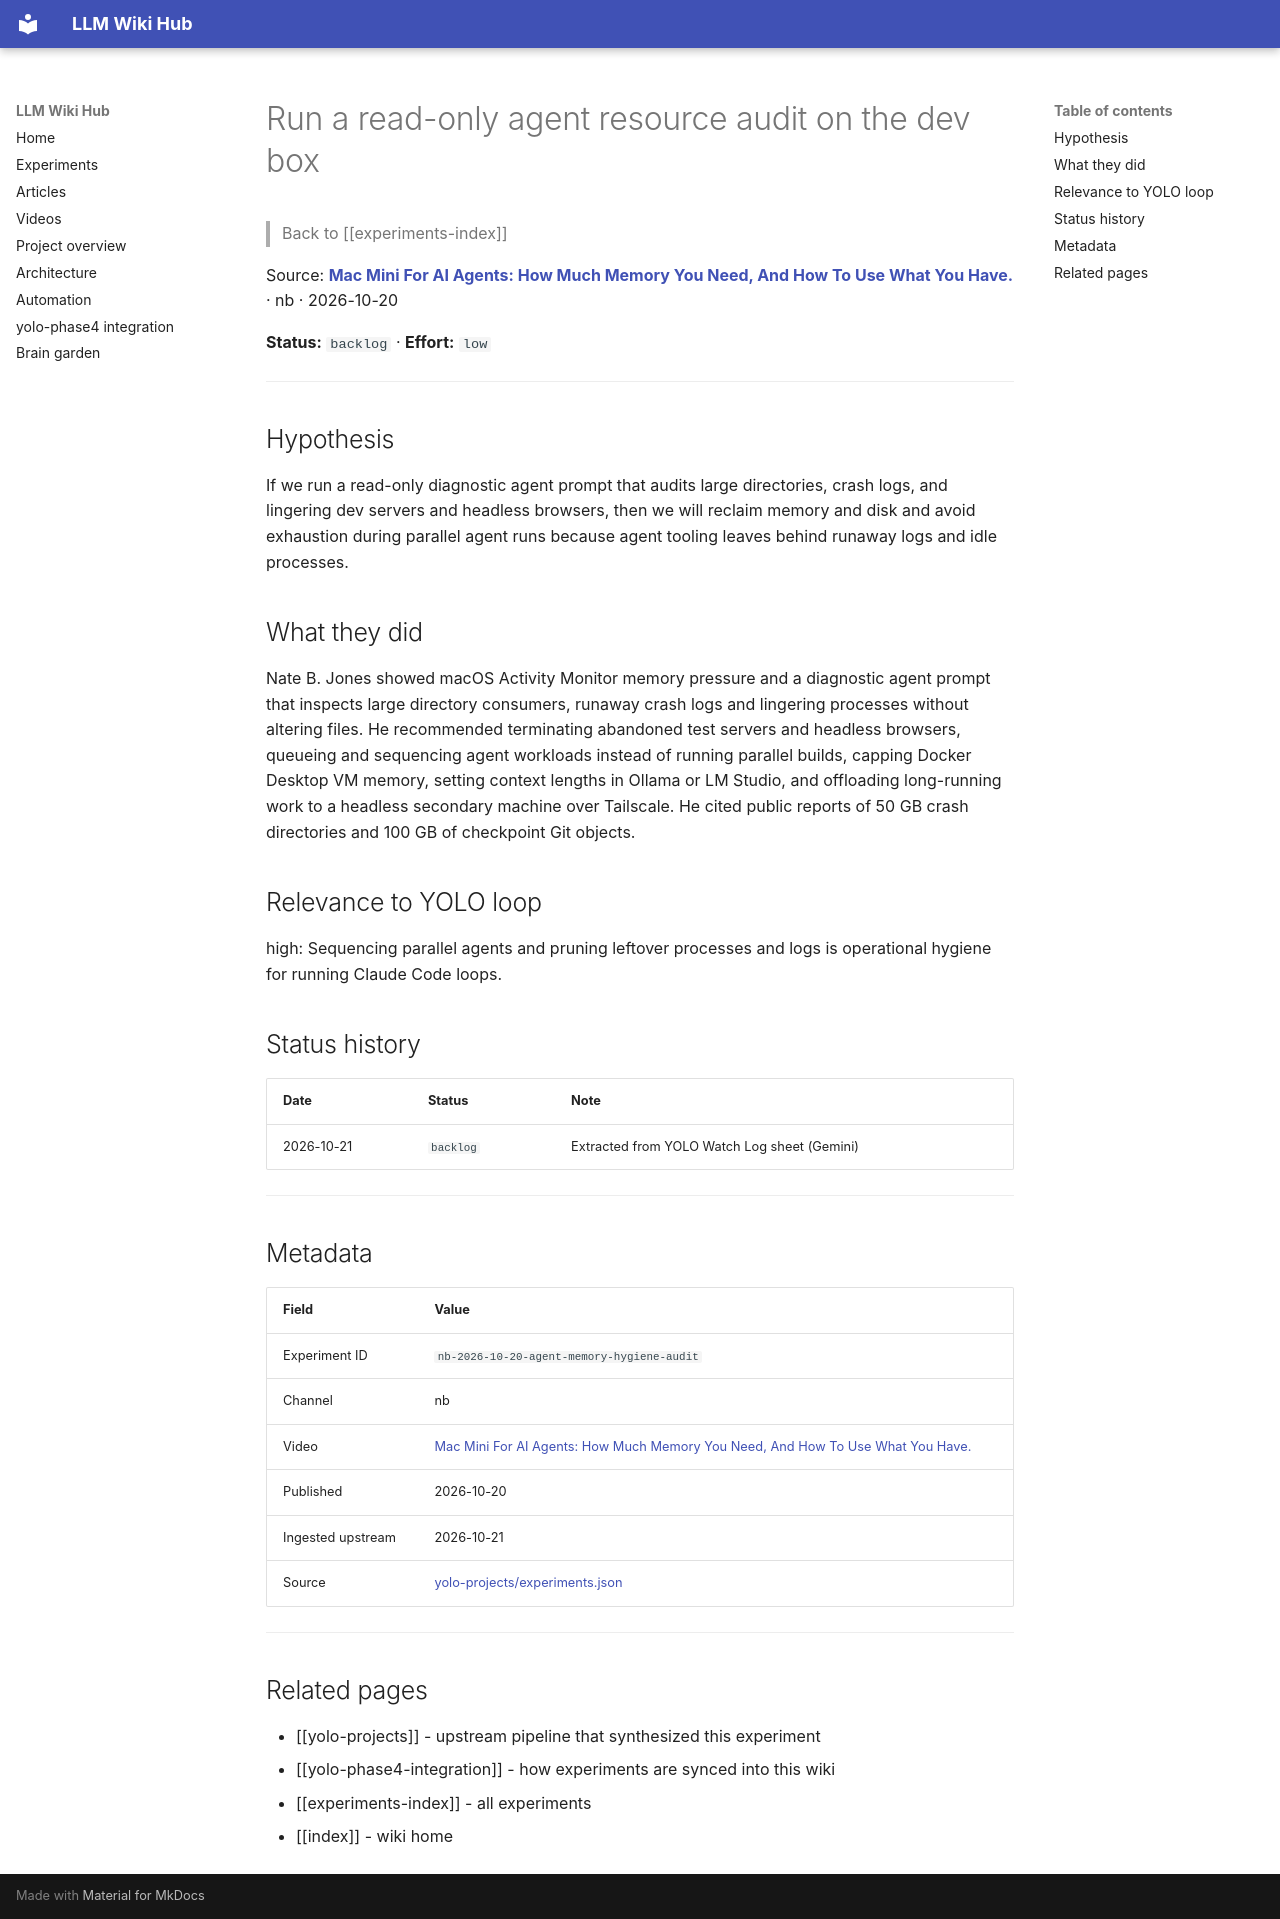

repository: Anguijm/llm-wiki-hub · page: experiments/nb-2026-10-20-agent-memory-hygiene-audit/index.html · generator: mkdocs

# Run a read-only agent resource audit on the dev box

> Back to [[experiments-index]]

Source: **[Mac Mini For AI Agents: How Much Memory You Need, And How To Use What You Have.](https://www.youtube.com/watch?v=xUl-RD4l4i4)** · nb · 2026-10-20

**Status:** `backlog` · **Effort:** `low`

---

## Hypothesis

If we run a read-only diagnostic agent prompt that audits large directories, crash logs, and lingering dev servers and headless browsers, then we will reclaim memory and disk and avoid exhaustion during parallel agent runs because agent tooling leaves behind runaway logs and idle processes.

## What they did

Nate B. Jones showed macOS Activity Monitor memory pressure and a diagnostic agent prompt that inspects large directory consumers, runaway crash logs and lingering processes without altering files. He recommended terminating abandoned test servers and headless browsers, queueing and sequencing agent workloads instead of running parallel builds, capping Docker Desktop VM memory, setting context lengths in Ollama or LM Studio, and offloading long-running work to a headless secondary machine over Tailscale. He cited public reports of 50 GB crash directories and 100 GB of checkpoint Git objects.

## Relevance to YOLO loop

high: Sequencing parallel agents and pruning leftover processes and logs is operational hygiene for running Claude Code loops.

## Status history

| Date | Status | Note |
|---|---|---|
| 2026-10-21 | `backlog` | Extracted from YOLO Watch Log sheet (Gemini) |

---

## Metadata

| Field | Value |
|---|---|
| Experiment ID | `nb-2026-10-20-agent-memory-hygiene-audit` |
| Channel | nb |
| Video | [Mac Mini For AI Agents: How Much Memory You Need, And How To Use What You Have.](https://www.youtube.com/watch?v=xUl-RD4l4i4) |
| Published | 2026-10-20 |
| Ingested upstream | 2026-10-21 |
| Source | [yolo-projects/experiments.json](https://github.com/Anguijm/yolo-projects/blob/main/experiments.json) |

---

## Related pages

- [[yolo-projects]] - upstream pipeline that synthesized this experiment
- [[yolo-phase4-integration]] - how experiments are synced into this wiki
- [[experiments-index]] - all experiments
- [[index]] - wiki home
